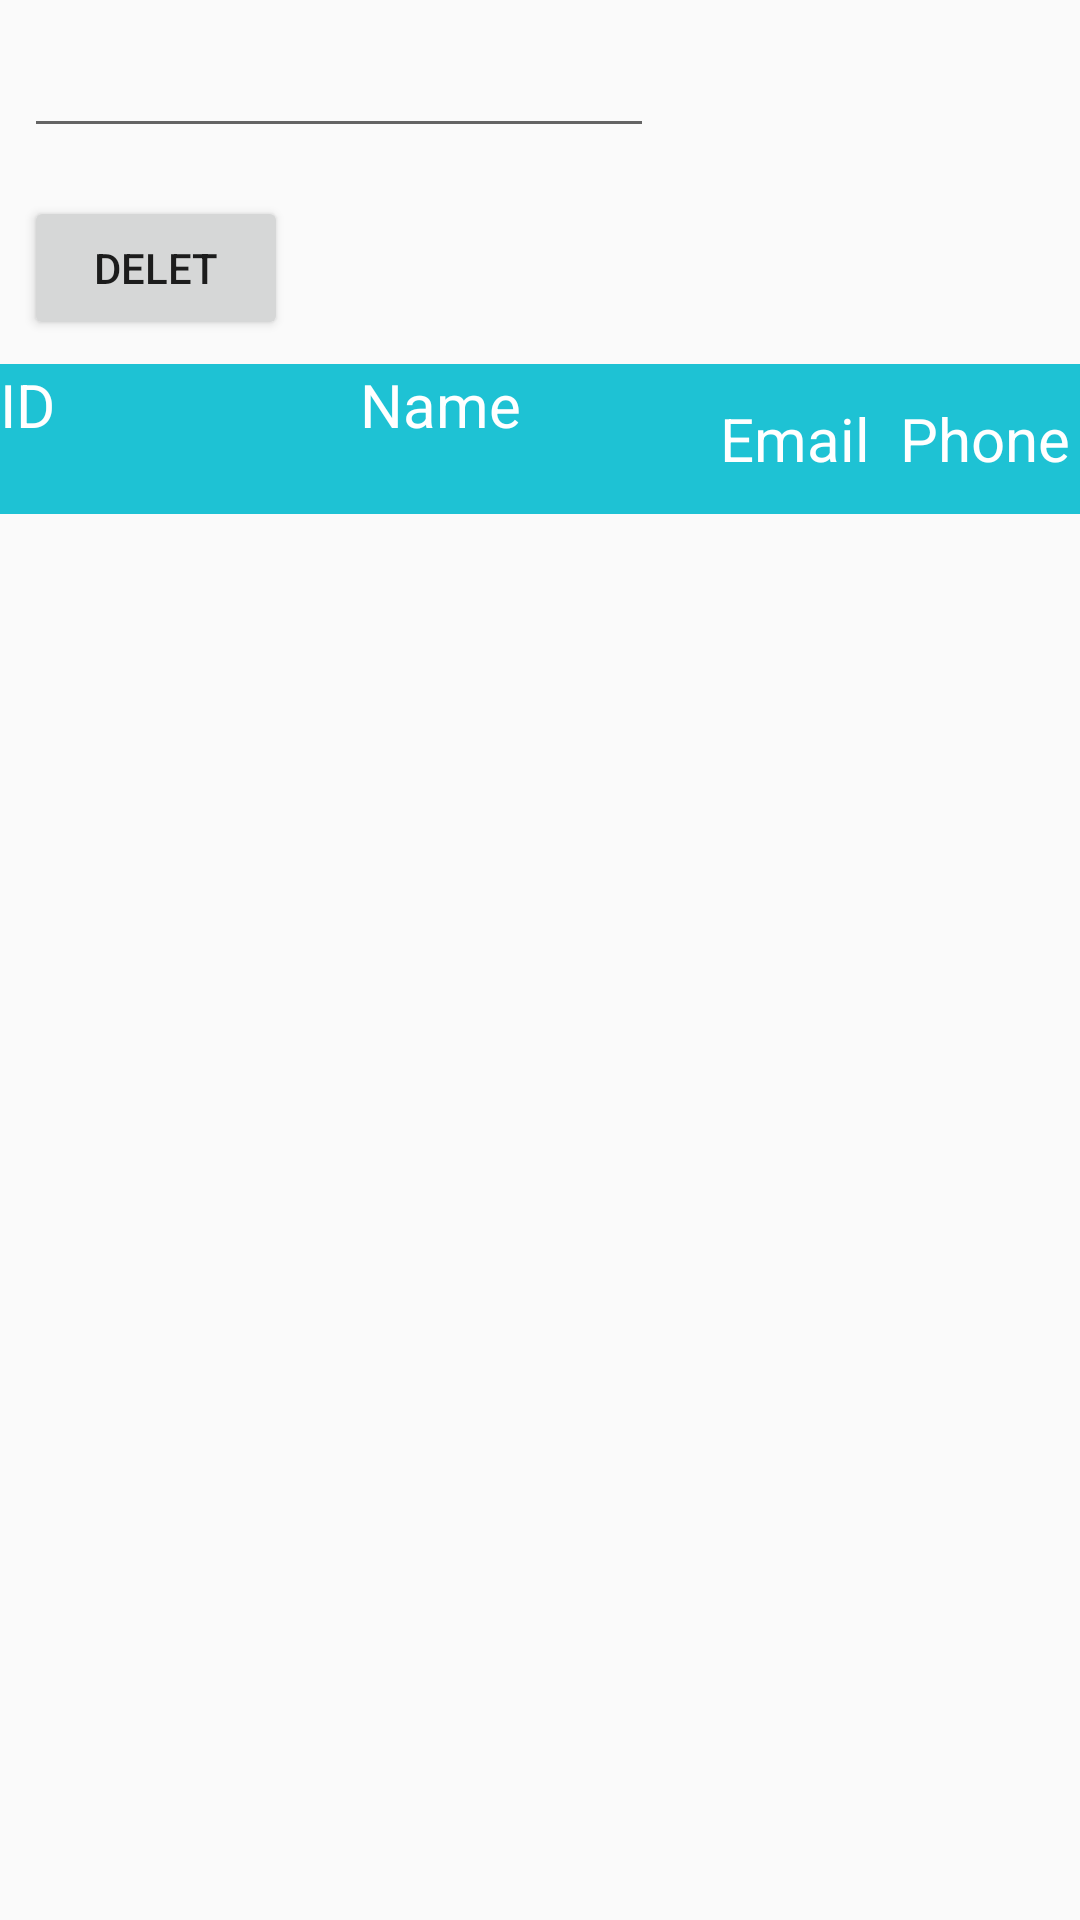

The Android layout XML behind this screen, and the referenced resources:
<!-- AndroidManifest.xml: application theme AppTheme -->
<!-- res/layout/activity_delet_php.xml -->
<?xml version="1.0" encoding="utf-8"?>
<LinearLayout xmlns:android="http://schemas.android.com/apk/res/android"
    xmlns:tools="http://schemas.android.com/tools"
    android:layout_width="match_parent"
    android:layout_height="match_parent"
    tools:context="com.example.aws.Final_mohammed457.deletPHP"
    android:orientation="vertical">

    <EditText
        android:id="@+id/delte_text"
        android:layout_width="wrap_content"
        android:layout_height="wrap_content"
        android:layout_marginStart="8dp"
        android:layout_marginLeft="8dp"
        android:layout_marginTop="8dp"
        android:layout_marginEnd="8dp"
        android:layout_marginRight="8dp"
        android:layout_marginBottom="8dp"
        android:ems="10"
        android:inputType="textPersonName" />

    <Button
        android:id="@+id/onDelete"
        android:layout_width="wrap_content"
        android:layout_height="wrap_content"
        android:layout_marginStart="8dp"
        android:layout_marginLeft="8dp"
        android:layout_marginTop="8dp"
        android:layout_marginEnd="8dp"
        android:layout_marginRight="8dp"
        android:layout_marginBottom="8dp"
        android:text="Delet" />


    <LinearLayout
        android:layout_width="match_parent"
        android:layout_height="wrap_content"
        android:background="#1ec2d4"
        android:orientation="horizontal">


        <TextView
            android:layout_width="0dp"
            android:layout_height="50dp"
            android:layout_gravity="center"
            android:layout_weight="2"
            android:text="ID"
            android:textColor="#fff"
            android:textSize="20sp" />

        <TextView
            android:layout_width="0dp"
            android:layout_height="50dp"
            android:layout_gravity="center"
            android:layout_weight="2"
            android:text="Name"
            android:textColor="#fff"
            android:textSize="20sp" />

        <TextView
            android:layout_width="0dp"
            android:layout_height="wrap_content"
            android:layout_gravity="center"
            android:layout_weight="1"
            android:text="Email"
            android:textColor="#fff"
            android:textSize="20sp" />

        <TextView
            android:layout_width="0dp"
            android:layout_height="wrap_content"
            android:layout_gravity="center"
            android:layout_weight="1"
            android:text="Phone"
            android:textColor="#fff"
            android:textSize="20sp" />

    </LinearLayout>

    <ListView
        android:id="@+id/listView"
        android:layout_width="match_parent"
        android:layout_height="match_parent"
        android:layout_marginBottom="20dp" />
</LinearLayout>
<!-- resources referenced by this layout -->
<resources>
  <style name="AppTheme" parent="Theme.AppCompat.Light.NoActionBar">
          
          <item name="colorPrimary">@color/colorPrimary11</item>
          <item name="colorPrimaryDark">@color/colorPrimaryDark11</item>
          <item name="colorAccent">@color/colorAccent11</item>
  
  
          <item name="android:windowNoTitle">true</item>
          <item name="windowActionBar">false</item>
  
      </style>
  <color name="colorPrimary11">#6E2C90</color>
  <color name="colorPrimaryDark11">#551B72</color>
  <color name="colorAccent11">#FF4081</color>
</resources>
